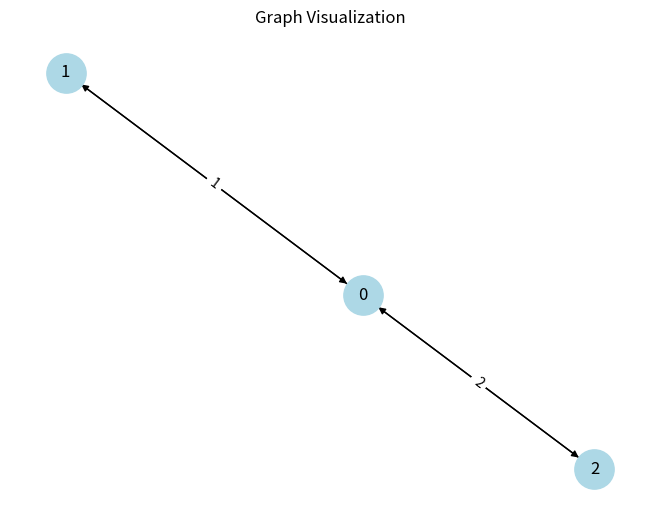

The script that saved this image:
import numpy as np
import matplotlib.pyplot as plt
import networkx as nx  # For visualization
from scipy.sparse import csr_matrix
from scipy.sparse.csgraph import (
    connected_components, dijkstra, floyd_warshall, 
    bellman_ford, depth_first_order, breadth_first_order
)

print("============================")
print("     SciPy Graphs Demo      ")
print("============================\n")

# ---------------------------------------------------------------
# 1. Adjacency Matrix
# ---------------------------------------------------------------
print("[INFO] Graphs can be represented using adjacency matrices.")
arr = np.array([
  [0, 1, 2],
  [1, 0, 0],
  [2, 0, 0]
])
newarr = csr_matrix(arr)
print("\nAdjacency Matrix:\n", arr)

# Visualization using NetworkX
G = nx.from_numpy_array(arr, create_using=nx.DiGraph)
pos = nx.spring_layout(G)
nx.draw(G, pos, with_labels=True, node_color='lightblue', node_size=800, arrows=True)
nx.draw_networkx_edge_labels(G, pos, edge_labels={(i, j): arr[i][j] for i in range(len(arr)) for j in range(len(arr)) if arr[i][j] != 0})
plt.title("Graph Visualization")
plt.show()

# ---------------------------------------------------------------
# 2. Connected Components
# ---------------------------------------------------------------
print("============================")
print(" Connected Components")
print("============================")
components = connected_components(newarr)
print("Connected Components Result:", components)

# ---------------------------------------------------------------
# 3. Dijkstra Shortest Path
# ---------------------------------------------------------------
print("\n============================")
print(" Dijkstra Shortest Path")
print("============================")
shortest_paths, predecessors = dijkstra(newarr, return_predecessors=True, indices=0)
print("Shortest path distances from node 0:", shortest_paths)
print("Predecessor matrix:\n", predecessors)

# ---------------------------------------------------------------
# 4. Floyd Warshall
# ---------------------------------------------------------------
print("\n============================")
print(" Floyd Warshall")
print("============================")
fw_paths, fw_pred = floyd_warshall(newarr, return_predecessors=True)
print("All-pairs shortest path distances:\n", fw_paths)
print("Predecessor matrix:\n", fw_pred)

# ---------------------------------------------------------------
# 5. Bellman Ford (Handles negative weights)
# ---------------------------------------------------------------
print("\n============================")
print(" Bellman Ford")
print("============================")
arr_bf = np.array([
  [0, -1, 2],
  [1, 0, 0],
  [2, 0, 0]
])
newarr_bf = csr_matrix(arr_bf)
bf_paths, bf_pred = bellman_ford(newarr_bf, return_predecessors=True, indices=0)
print("Shortest path distances from node 0 (with negative weights):", bf_paths)
print("Predecessor matrix:\n", bf_pred)

# ---------------------------------------------------------------
# 6. Depth First Order
# ---------------------------------------------------------------
print("\n============================")
print(" Depth First Traversal")
print("============================")
arr_dfs = np.array([
  [0, 1, 0, 1],
  [1, 1, 1, 1],
  [2, 1, 1, 0],
  [0, 1, 0, 1]
])
newarr_dfs = csr_matrix(arr_dfs)
dfs_order, dfs_predecessors = depth_first_order(newarr_dfs, 1)
print("DFS Order starting from node 1:", dfs_order)
print("DFS Predecessors:", dfs_predecessors)

# ---------------------------------------------------------------
# 7. Breadth First Order
# ---------------------------------------------------------------
print("\n============================")
print(" Breadth First Traversal")
print("============================")
arr_bfs = np.array([
  [0, 1, 0, 1],
  [1, 1, 1, 1],
  [2, 1, 1, 0],
  [0, 1, 0, 1]
])
newarr_bfs = csr_matrix(arr_bfs)
bfs_order, bfs_predecessors = breadth_first_order(newarr_bfs, 1)
print("BFS Order starting from node 1:", bfs_order)
print("BFS Predecessors:", bfs_predecessors)

# ---------------------------------------------------------------
# End of Demo
# ---------------------------------------------------------------
print("\n============================")
print(" End of SciPy Graphs Demo ")
print("============================")
